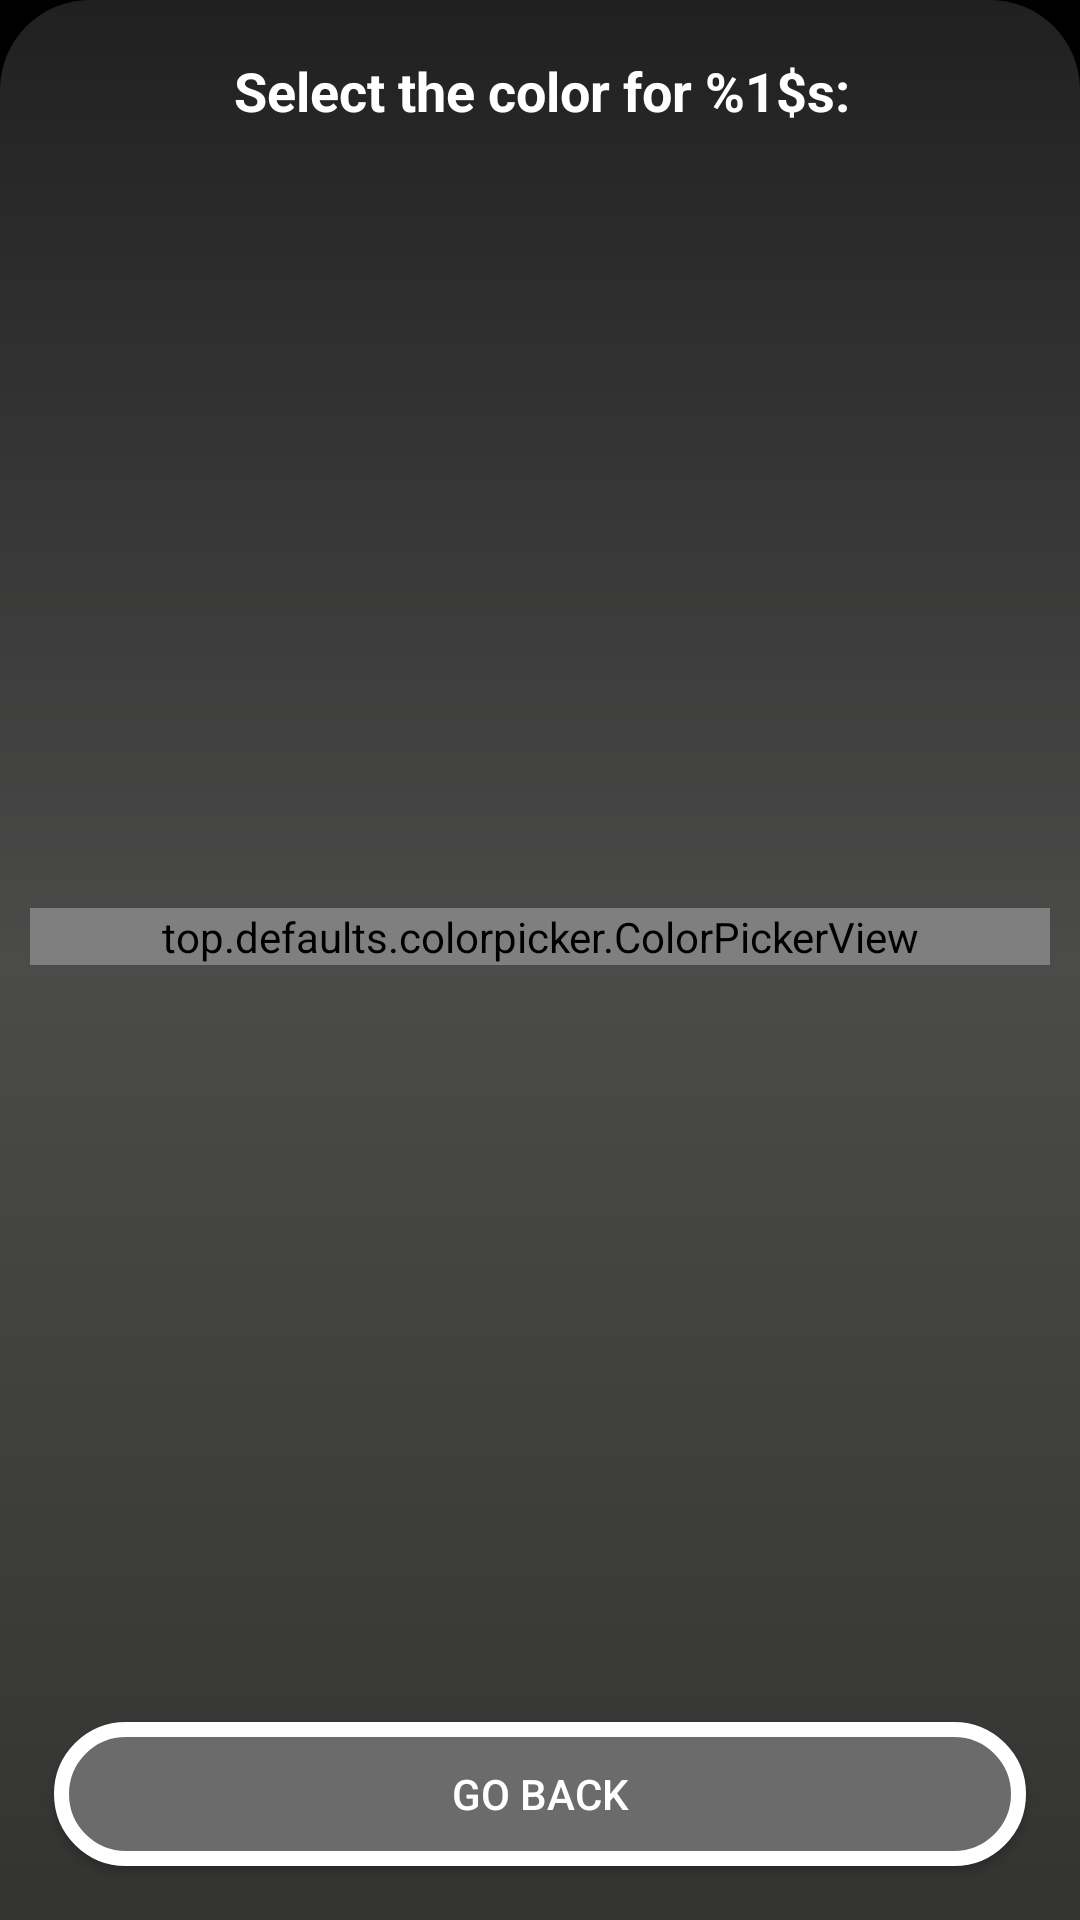

Here is an Android app screen rendered from its layout file. Give the layout XML and the strings, colors and styles it references.
<!-- AndroidManifest.xml: application theme AppTheme -->
<!-- res/layout/fragment_color.xml -->
<?xml version="1.0" encoding="utf-8"?>
<FrameLayout xmlns:android="http://schemas.android.com/apk/res/android"
    xmlns:app="http://schemas.android.com/apk/res-auto"
    xmlns:tools="http://schemas.android.com/tools"
    android:layout_width="match_parent"
    android:layout_height="match_parent"
    android:background="@android:color/black"
    android:clickable="true"
    android:focusable="true"
    tools:context=".Fragments.TubFragments.ColorFragment">

    

    <android.support.constraint.ConstraintLayout
        android:layout_width="match_parent"
        android:layout_height="match_parent"
        android:background="@drawable/round_rect_new">

        <Button
            android:id="@+id/btnColorBack"
            android:layout_width="0dp"
            android:layout_height="wrap_content"
            android:layout_marginStart="8dp"
            android:layout_marginEnd="8dp"
            android:layout_marginBottom="8dp"
            android:background="@drawable/round_rect_btn"
            android:text="@string/BACK"
            app:layout_constraintBottom_toBottomOf="parent"
            app:layout_constraintEnd_toEndOf="parent"
            app:layout_constraintStart_toStartOf="parent" />

        <TextView
            android:id="@+id/txtColorTitle"
            android:layout_width="wrap_content"
            android:layout_height="wrap_content"
            android:layout_marginStart="8dp"
            android:layout_marginTop="8dp"
            android:layout_marginEnd="8dp"
            android:layout_marginBottom="8dp"
            android:text="@string/SELECT_LIGHT_COLOR"
            android:textAlignment="center"
            android:textColor="@android:color/white"
            android:textSize="18sp"
            android:textStyle="bold"
            app:layout_constraintBottom_toTopOf="@+id/img_colorShow"
            app:layout_constraintEnd_toEndOf="parent"
            app:layout_constraintHorizontal_bias="0.507"
            app:layout_constraintStart_toStartOf="parent"
            app:layout_constraintTop_toTopOf="parent" />

        
            
            
            
            
            
            
            
            
            
            
            
            
            
            
            
            
            
            

        
            
            
            
            
            
            
            
            
            
            
            
            
            
            
            
            

        
            
            
            
            
            
            
            
            
            
            
            
            
            
            
            

        
            
            
            
            
            
            
            
            
            
            
            
            
            
            

        
            
            
            
            
            
            
            
            
            
            
            
            

        
            
            
            
            
            
            
            
            
            
            
            

        
            
            
            
            
            
            
            
            
            
            
            

        
            
            
            
            
            
            
            
            
            
            
            

        <top.defaults.colorpicker.ColorPickerView
            android:id="@+id/colorPicker"
            android:layout_width="0dp"
            android:layout_height="wrap_content"
            android:layout_marginTop="8dp"
            app:enableAlpha="false"
            app:enableBrightness="true"
            app:layout_constraintBottom_toTopOf="@+id/btnColorBack"
            app:layout_constraintLeft_toLeftOf="parent"
            app:layout_constraintRight_toRightOf="parent"
            app:layout_constraintTop_toBottomOf="@+id/txtColorTitle" />

    </android.support.constraint.ConstraintLayout>
</FrameLayout>
<!-- resources referenced by this layout -->
<resources>
  <!-- drawable blue_bar (drawable) -->
  <shape xmlns:android="http://schemas.android.com/apk/res/android">
      <gradient
          android:startColor="#000"
          android:endColor="#00F"/>
      <stroke
          android:color="@color/elegantBlack"
          android:width="3dp"/>
      <corners
          android:radius="30dp" />
      <padding
          android:left="10dp"
          android:top="10dp"
          android:right="10dp"
          android:bottom="10dp" />
  </shape>
  <!-- drawable color_show (drawable) -->
  <shape xmlns:android="http://schemas.android.com/apk/res/android">
      <size android:width="150dp"
          android:height="150dp"/>
      <solid android:color="#FFF"/>
      <stroke
          android:color="@color/colorPrimaryDark"
          android:width="3dp"/>
      <corners
          android:radius="75dp" />
  </shape>
  <!-- drawable colorshow: png bitmap (drawable, 28061 bytes) -->
  <!-- drawable green_bar (drawable) -->
  <shape xmlns:android="http://schemas.android.com/apk/res/android">
      <gradient
          android:startColor="#000"
          android:endColor="#0F0"/>
      <stroke
          android:color="@color/elegantBlack"
          android:width="3dp"/>
      <corners
          android:radius="30dp" />
      <padding
          android:left="10dp"
          android:top="10dp"
          android:right="10dp"
          android:bottom="10dp" />
  </shape>
  <!-- drawable red_bar (drawable) -->
  <shape xmlns:android="http://schemas.android.com/apk/res/android">
      <gradient
          android:startColor="#000"
          android:endColor="#F00"/>
      <stroke
          android:color="@color/elegantBlack"
          android:width="3dp"/>
      <corners
          android:radius="30dp" />
      <padding
          android:left="10dp"
          android:top="10dp"
          android:right="10dp"
          android:bottom="10dp" />
  </shape>
  <!-- drawable round_rect_btn (drawable) -->
  <shape xmlns:android="http://schemas.android.com/apk/res/android">
      <solid android:color="@color/elegantLightGray"/>
      <stroke
          android:color="@android:color/white"
          android:width="5dp"/>
      <corners
          android:radius="30dp" />
      <padding
          android:left="10dp"
          android:top="10dp"
          android:right="10dp"
          android:bottom="10dp" />
  </shape>
  <!-- drawable round_rect_new (drawable) -->
  <shape xmlns:android="http://schemas.android.com/apk/res/android">
      <gradient
          android:startColor="@color/elegantDarkGray"
          android:centerColor="@color/elegantGray"
          android:endColor="@color/elegantBlack"
          android:type="linear"
          android:angle="90"/>
      
          
          
      <corners
          android:topLeftRadius="30dp"
          android:topRightRadius="30dp"/>
      <padding
          android:left="10dp"
          android:top="10dp"
          android:right="10dp"
          android:bottom="10dp" />
  </shape>
  <string name="BACK">Go back</string>
  <string name="COLOR">Colors</string>
  <string name="SELECT_LIGHT_COLOR">Select the color for %1$s:</string>
  <style name="AppTheme" parent="Theme.AppCompat.Light.DarkActionBar">
          
          <item name="colorPrimary">@color/colorPrimary</item>
          <item name="colorPrimaryDark">@color/colorPrimaryDark</item>
          <item name="colorAccent">@color/colorAccent</item>
          <item name="android:textColor">@android:color/white</item>
      </style>
  <color name="elegantBlack">#202020</color>
  <color name="colorPrimaryDark">#000000</color>
  <color name="elegantLightGray">#6b6b6b</color>
  <color name="elegantDarkGray">#333332</color>
  <color name="elegantGray">#4b4b4a</color>
  <color name="colorPrimary">#000000</color>
  <color name="colorAccent">#6a727b</color>
</resources>
